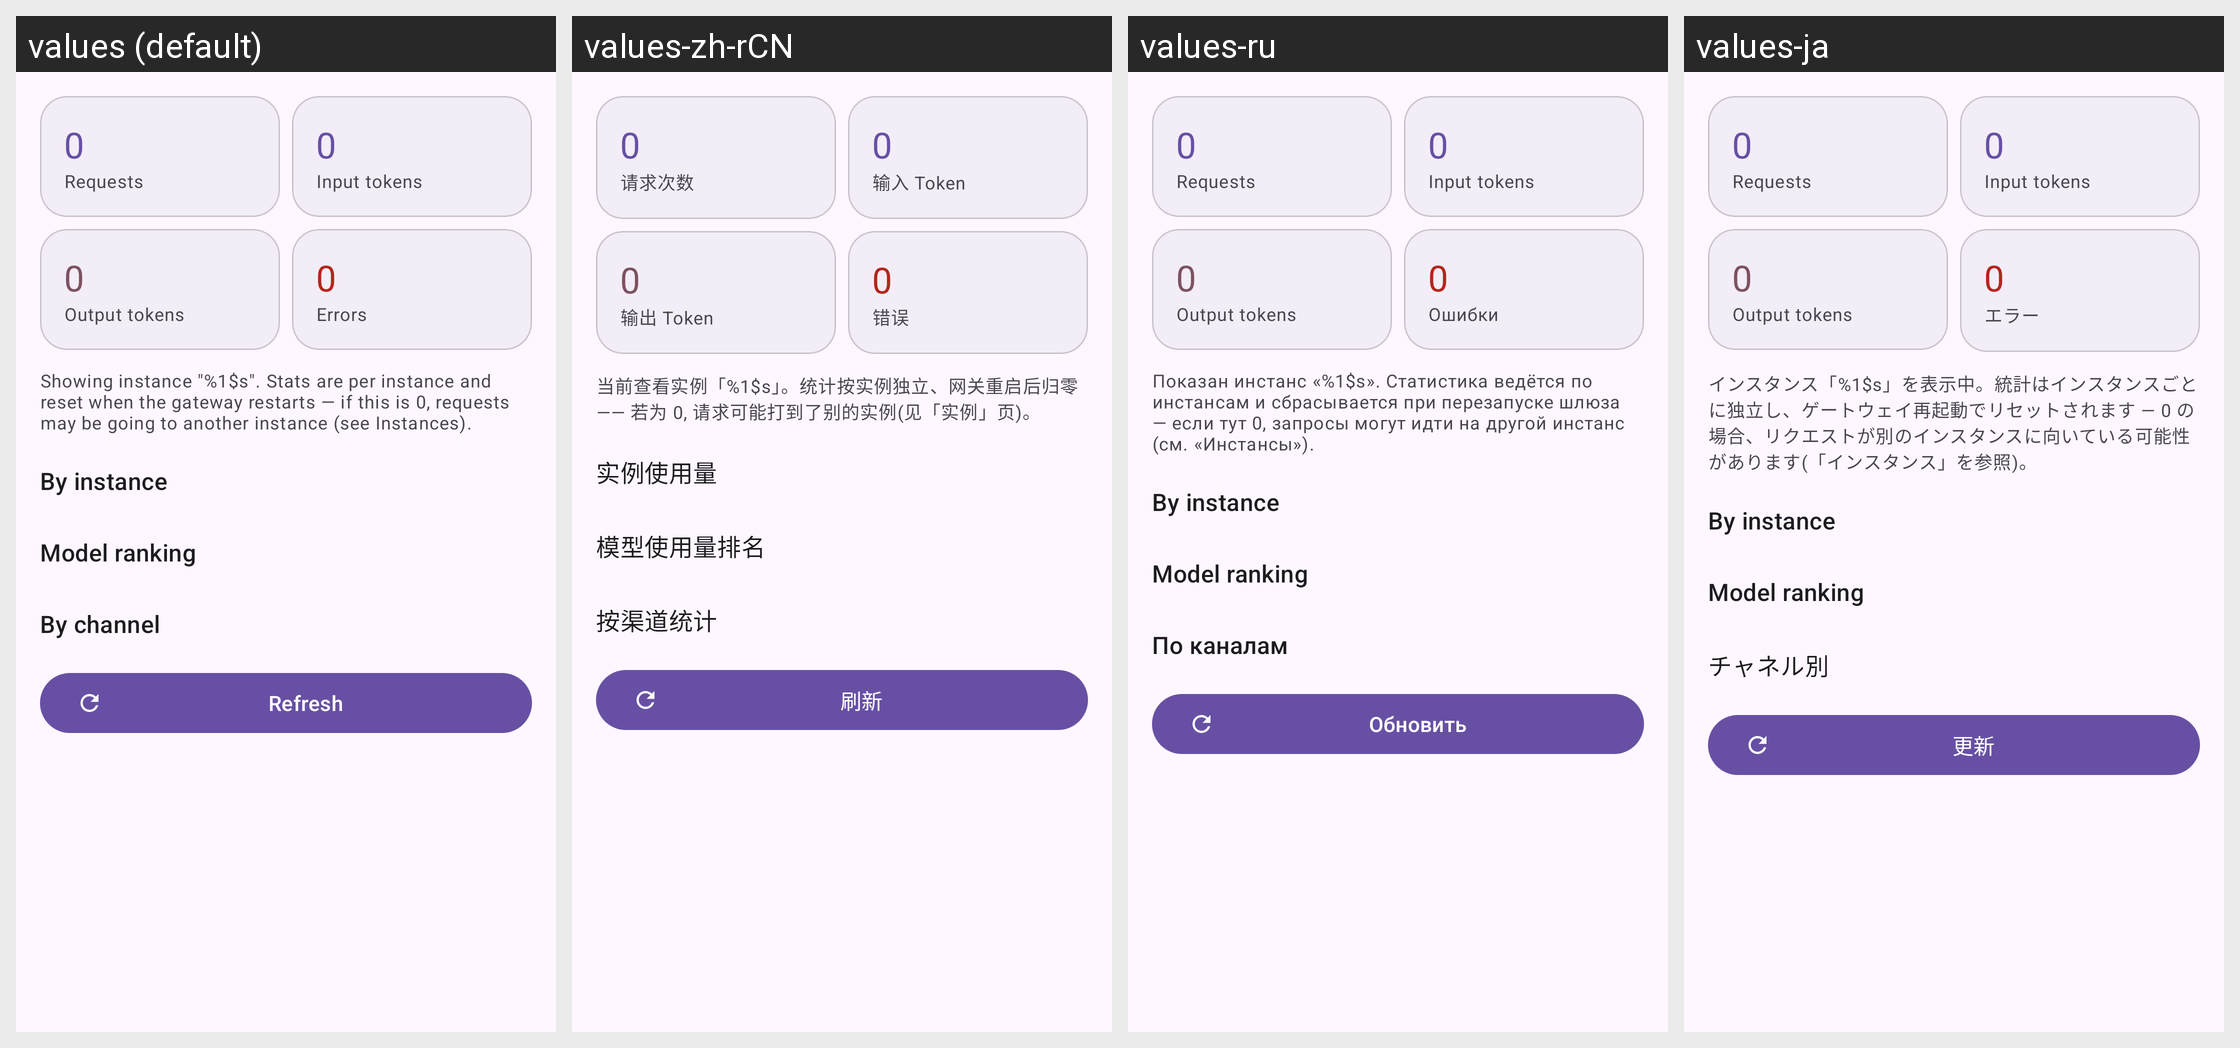

The Android screen above is rendered under several locales of the same app. Produce the string resources it draws, with the default and per-locale values.
Android screen res/layout/fragment_stats.xml rendered under 4 locales, left to right: values (default), values-zh-rCN, values-ru, values-ja. Device: Nexus 5 (rendered at 1080×1920; each locale shown at half size, 540×960, under a caption strip naming it); theme Theme.AIGateway.
Other locales in the repository, not shown: values-eo, values-es, values-fr, values-ko, values-zh-rTW.
Strings drawn on this screen, with the default value and each locale's value (text and hints the layout hard-codes, and strings that could not be matched under every locale, appear in the picture but are not listed):

st_requests
  values: Requests
  values-zh-rCN: 请求次数
  values-ru: Requests  [not translated; the default value is used]
  values-ja: Requests  [not translated; the default value is used]

st_input_tokens
  values: Input tokens
  values-zh-rCN: 输入 Token
  values-ru: Input tokens  [not translated; the default value is used]
  values-ja: Input tokens  [not translated; the default value is used]

st_output_tokens
  values: Output tokens
  values-zh-rCN: 输出 Token
  values-ru: Output tokens  [not translated; the default value is used]
  values-ja: Output tokens  [not translated; the default value is used]

ov_errors
  values: Errors
  values-zh-rCN: 错误
  values-ru: Ошибки
  values-ja: エラー

st_hint
  values: Showing instance "%1$s". Stats are per instance and reset when the gateway restarts — if this is 0, requests may be going to another instance (see Instances).
  values-zh-rCN: 当前查看实例「%1$s」。统计按实例独立、网关重启后归零 —— 若为 0, 请求可能打到了别的实例(见「实例」页)。
  values-ru: Показан инстанс «%1$s». Статистика ведётся по инстансам и сбрасывается при перезапуске шлюза — если тут 0, запросы могут идти на другой инстанс (см. «Инстансы»).
  values-ja: インスタンス「%1$s」を表示中。統計はインスタンスごとに独立し、ゲートウェイ再起動でリセットされます — 0 の場合、リクエストが別のインスタンスに向いている可能性があります(「インスタンス」を参照)。

st_by_instance
  values: By instance
  values-zh-rCN: 实例使用量
  values-ru: By instance  [not translated; the default value is used]
  values-ja: By instance  [not translated; the default value is used]

st_by_model
  values: Model ranking
  values-zh-rCN: 模型使用量排名
  values-ru: Model ranking  [not translated; the default value is used]
  values-ja: Model ranking  [not translated; the default value is used]

st_by_channel
  values: By channel
  values-zh-rCN: 按渠道统计
  values-ru: По каналам
  values-ja: チャネル別

refresh
  values: Refresh
  values-zh-rCN: 刷新
  values-ru: Обновить
  values-ja: 更新
